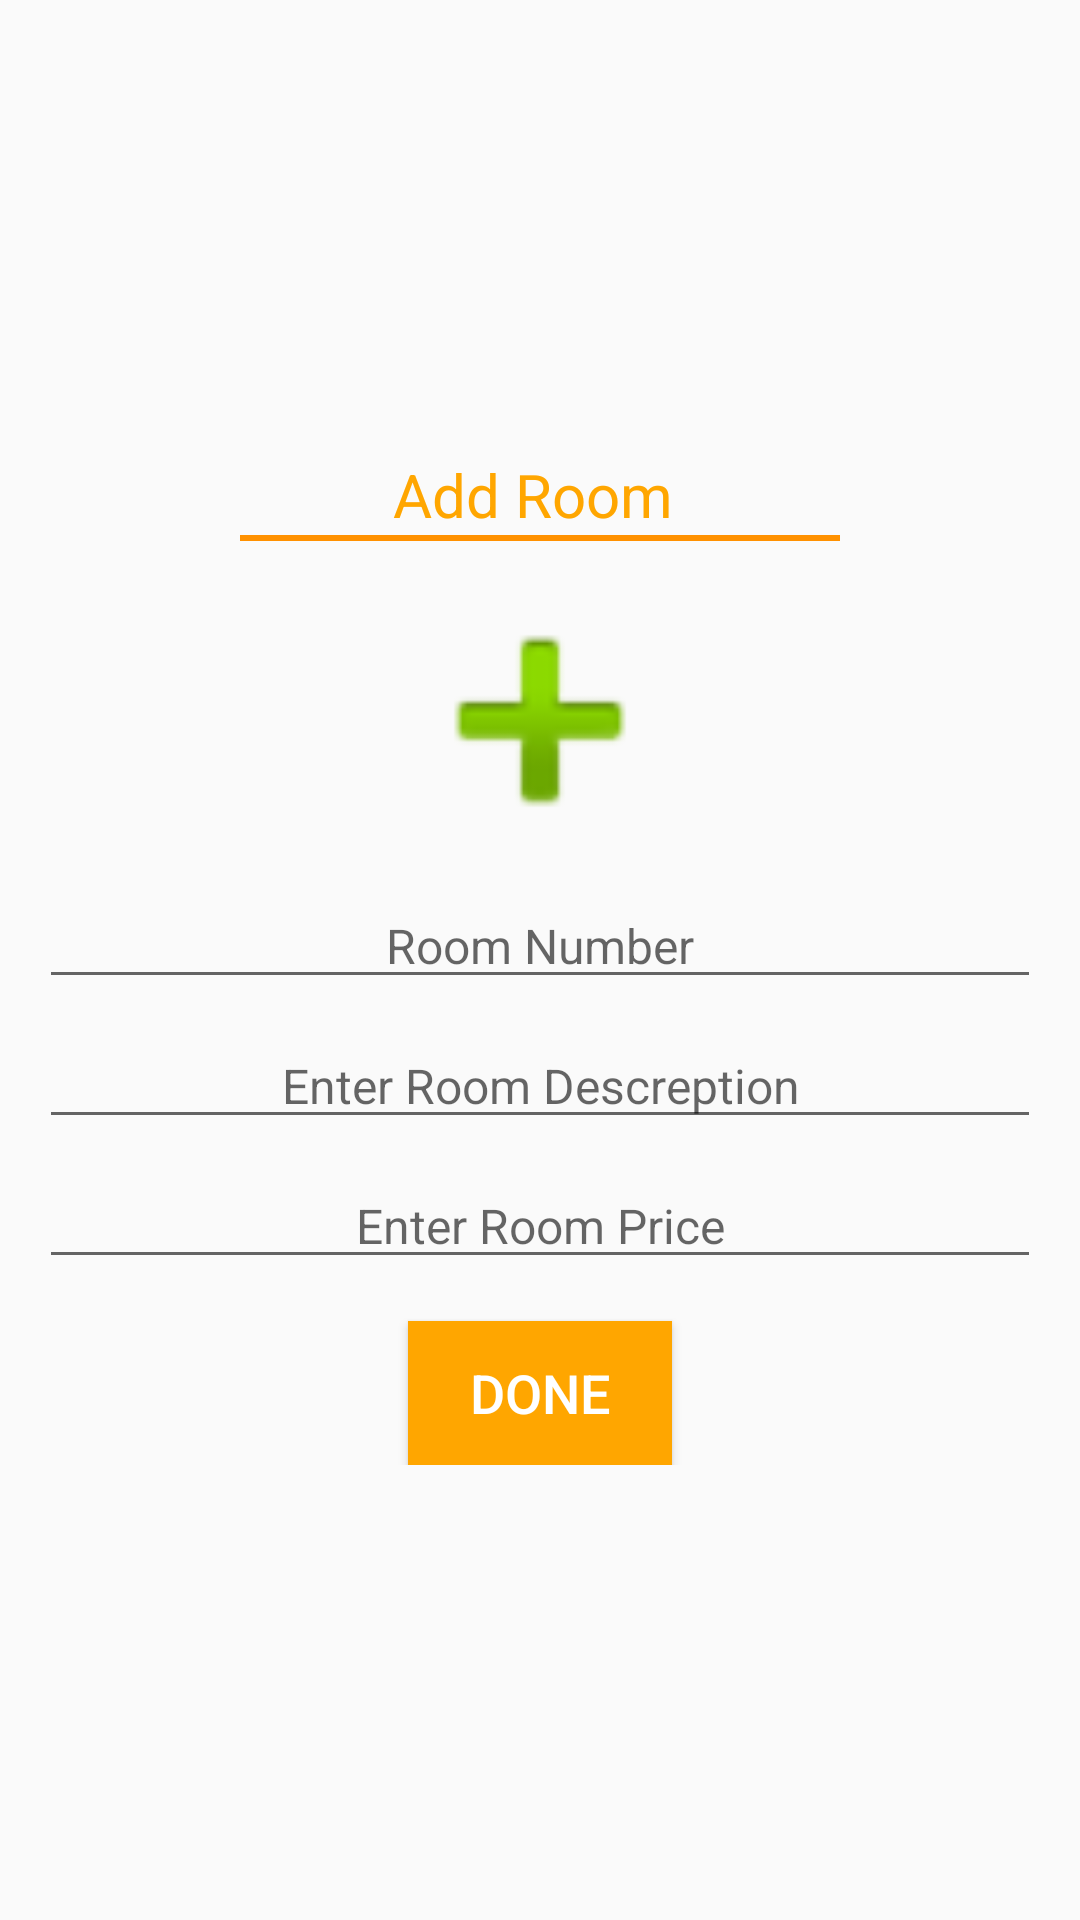

The Android layout XML behind this screen, and the referenced resources:
<!-- AndroidManifest.xml: application theme AppTheme -->
<!-- res/layout/add_room_dialog.xml -->
<?xml version="1.0" encoding="utf-8"?>
<LinearLayout xmlns:android="http://schemas.android.com/apk/res/android"
    android:layout_width="match_parent"
    android:layout_height="match_parent"
    android:orientation="vertical">

    <ScrollView
        android:layout_width="match_parent"
        android:layout_height="match_parent">
    <LinearLayout
        android:layout_width="350dp"
        android:layout_height="match_parent"
        android:layout_gravity="center"
        android:gravity="center"
        android:orientation="vertical"
        android:padding="4dp">

        <TextView
            android:layout_width="match_parent"
            android:layout_height="wrap_content"
            android:layout_gravity="center"
            android:gravity="center"
            android:text="Add Room "
            android:textColor="@color/colorPrimary"
            android:textSize="20sp" />


        <View
            android:layout_width="200dp"
            android:layout_height="2dp"
            android:layout_gravity="center"
            android:background="@color/colorPrimaryDark"

            ></View>


        <ImageView
            android:id="@+id/projectIV"
            android:layout_width="match_parent"
            android:layout_height="100dp"
            android:layout_gravity="center"
            android:layout_marginTop="10dp"
            android:src="@android:drawable/ic_input_add" />

        <android.support.v7.widget.RecyclerView
            android:id="@+id/donateprojectRV"
            android:layout_width="match_parent"
            android:layout_height="100dp"
            android:visibility="gone" />


        <EditText
            android:id="@+id/projectTitleET"
            android:layout_width="match_parent"
            android:layout_height="wrap_content"
            android:layout_gravity="center"
            android:layout_margin="4dp"
            android:layout_marginTop="10dp"
            android:gravity="center"
            android:hint="Room Number"
            android:textColor="@color/black"
            android:textSize="16sp" />


        <EditText
            android:id="@+id/projectDescET"
            android:layout_width="match_parent"
            android:layout_height="wrap_content"
            android:layout_gravity="center"
            android:layout_margin="4dp"
            android:layout_marginTop="10dp"
            android:gravity="center"
            android:hint="Enter Room Descreption"
            android:textColor="@color/black"
            android:textSize="16sp" />

        <EditText
            android:id="@+id/roomPriceET"
            android:layout_width="match_parent"
            android:layout_height="wrap_content"
            android:layout_gravity="center"
            android:layout_margin="4dp"
            android:layout_marginTop="10dp"
            android:gravity="center"
            android:hint="Enter Room Price"
            android:textColor="@color/black"
            android:textSize="16sp" />


        <Button
            android:id="@+id/doneBTN"
            android:layout_width="wrap_content"
            android:layout_height="wrap_content"
            android:layout_gravity="center"
            android:layout_marginTop="10dp"
            android:background="@color/colorPrimary"
            android:gravity="center"
            android:text="Done"
            android:textColor="@color/white"
            android:textSize="18sp" />

    </LinearLayout>

    </ScrollView>

</LinearLayout>
<!-- resources referenced by this layout -->
<resources>
  <color name="colorPrimary">#ffa600</color>
  <color name="colorPrimaryDark">#ff9100</color>
  <style name="AppTheme" parent="Theme.AppCompat.Light.NoActionBar">
          
          <item name="colorPrimary">@color/colorPrimary</item>
          <item name="colorPrimaryDark">@color/colorPrimaryDark</item>
          <item name="colorAccent">@color/colorAccent</item>
      </style>
  <color name="colorAccent">#ffa600</color>
  <!-- not gathered from this repository: default colours our renderer supplied (Android Studio template values) -->
  <color name="black">#FF000000</color>
  <color name="white">#FFFFFFFF</color>
</resources>
